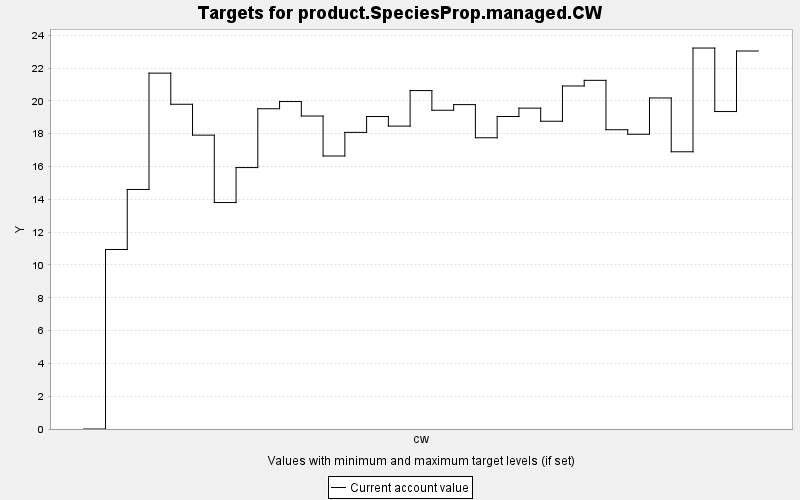

The data file committed next to this chart (first rows):
TARGET, PERIOD, YEAR, PERIODWIDTH, MINIMUM, MAXIMUM, MINWEIGHT, MAXWEIGHT, CURRENT, SUMMARY
product.SpeciesProp.managed.CW, 0, 0, 10.0, 0.0, 10000, 1.0, 1.0, 0.0, 0.0
product.SpeciesProp.managed.CW, 1, 10, 10.0, 0.0, 10000, 1.0, 1.0, 10.94, 0.0
product.SpeciesProp.managed.CW, 2, 20, 10.0, 0.0, 10000, 1.0, 1.0, 14.6, 0.0
product.SpeciesProp.managed.CW, 3, 30, 10.0, 0.0, 10000, 1.0, 1.0, 21.69, 0.0
product.SpeciesProp.managed.CW, 4, 40, 10.0, 0.0, 10000, 1.0, 1.0, 19.79, 0.0
product.SpeciesProp.managed.CW, 5, 50, 10.0, 0.0, 10000, 1.0, 1.0, 17.91, 0.0
product.SpeciesProp.managed.CW, 6, 60, 10.0, 0.0, 10000, 1.0, 1.0, 13.8, 0.0
product.SpeciesProp.managed.CW, 7, 70, 10.0, 0.0, 10000, 1.0, 1.0, 15.94, 0.0
product.SpeciesProp.managed.CW, 8, 80, 10.0, 0.0, 10000, 1.0, 1.0, 19.52, 0.0
product.SpeciesProp.managed.CW, 9, 90, 10.0, 0.0, 10000, 1.0, 1.0, 19.96, 0.0
product.SpeciesProp.managed.CW, 10, 100, 10.0, 0.0, 10000, 1.0, 1.0, 19.08, 0.0
product.SpeciesProp.managed.CW, 11, 110, 10.0, 0.0, 10000, 1.0, 1.0, 16.64, 0.0
product.SpeciesProp.managed.CW, 12, 120, 10.0, 0.0, 10000, 1.0, 1.0, 18.08, 0.0
product.SpeciesProp.managed.CW, 13, 130, 10.0, 0.0, 10000, 1.0, 1.0, 19.05, 0.0
product.SpeciesProp.managed.CW, 14, 140, 10.0, 0.0, 10000, 1.0, 1.0, 18.46, 0.0
product.SpeciesProp.managed.CW, 15, 150, 10.0, 0.0, 10000, 1.0, 1.0, 20.63, 0.0
product.SpeciesProp.managed.CW, 16, 160, 10.0, 0.0, 10000, 1.0, 1.0, 19.43, 0.0
product.SpeciesProp.managed.CW, 17, 170, 10.0, 0.0, 10000, 1.0, 1.0, 19.77, 0.0
product.SpeciesProp.managed.CW, 18, 180, 10.0, 0.0, 10000, 1.0, 1.0, 17.75, 0.0
product.SpeciesProp.managed.CW, 19, 190, 10.0, 0.0, 10000, 1.0, 1.0, 19.05, 0.0
product.SpeciesProp.managed.CW, 20, 200, 10.0, 0.0, 10000, 1.0, 1.0, 19.56, 0.0
product.SpeciesProp.managed.CW, 21, 210, 10.0, 0.0, 10000, 1.0, 1.0, 18.76, 0.0
product.SpeciesProp.managed.CW, 22, 220, 10.0, 0.0, 10000, 1.0, 1.0, 20.91, 0.0
product.SpeciesProp.managed.CW, 23, 230, 10.0, 0.0, 10000, 1.0, 1.0, 21.25, 0.0
product.SpeciesProp.managed.CW, 24, 240, 10.0, 0.0, 10000, 1.0, 1.0, 18.24, 0.0
product.SpeciesProp.managed.CW, 25, 250, 10.0, 0.0, 10000, 1.0, 1.0, 17.97, 0.0
product.SpeciesProp.managed.CW, 26, 260, 10.0, 0.0, 10000, 1.0, 1.0, 20.18, 0.0
product.SpeciesProp.managed.CW, 27, 270, 10.0, 0.0, 10000, 1.0, 1.0, 16.9, 0.0
product.SpeciesProp.managed.CW, 28, 280, 10.0, 0.0, 10000, 1.0, 1.0, 23.22, 0.0
product.SpeciesProp.managed.CW, 29, 290, 10.0, 0.0, 10000, 1.0, 1.0, 19.35, 0.0
product.SpeciesProp.managed.CW, 30, 300, 10.0, 0.0, 10000, 1.0, 1.0, 23.04, 0.0
